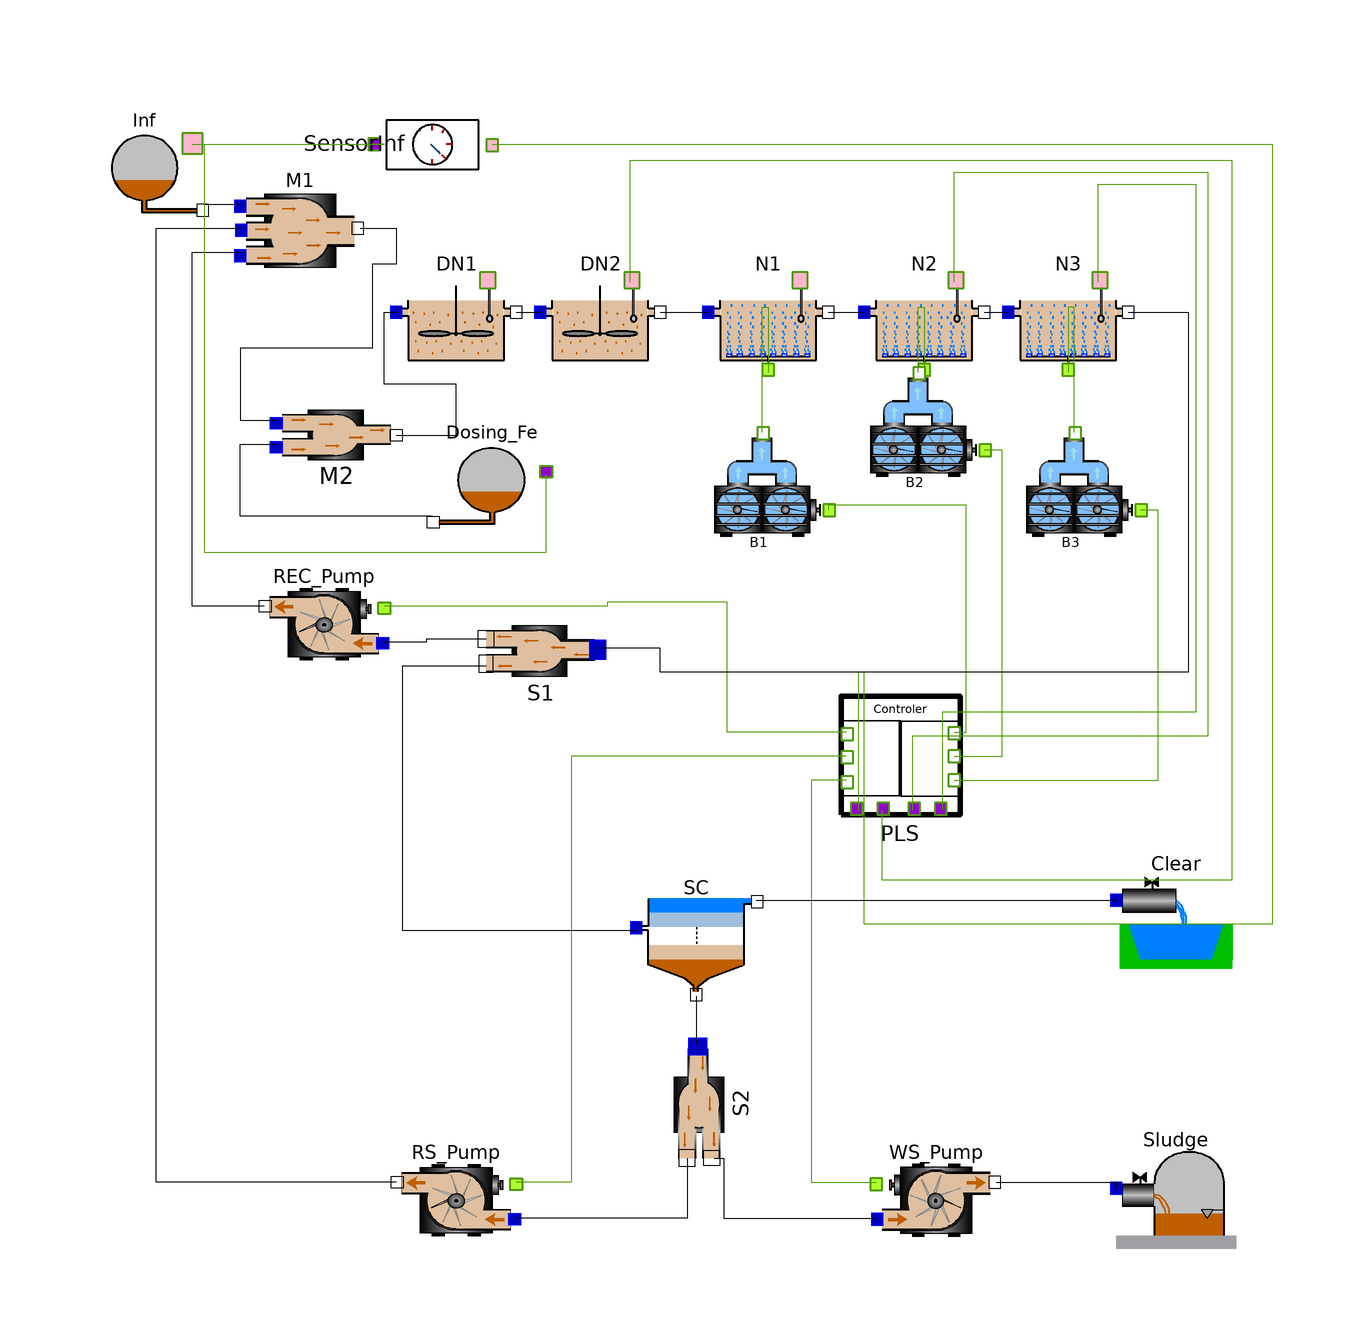

The Modelica model whose source follows is shown above as a component diagram (icons at their Placement, wires along their Line points).

model WWTP_COST
      OpenWasteWater.ASM1P.Inflow Inf(T = 20) annotation(
        Placement(visible = true, transformation(origin = {-90, 88}, extent = {{-10, -10}, {10, 10}}, rotation = 0)));
      OpenWasteWater.ASM1P.Mixer3 M1 annotation(
        Placement(visible = true, transformation(origin = {-64, 78}, extent = {{-10, -10}, {10, 10}}, rotation = 0)));
      OpenWasteWater.ASM1P.DenitrificationTank DN1(Sini = Soluble(I = 30, S = 1.15, O2 = 4.0, NH = 30.2, NO = 8.9, ND = 0.9, ALK = 4.54, P = 1.0, Fe2 = 0.0, Fe3 = 0.1, Al3 = 0.0), V_R = 1500, Xini = Particulate(I = 1168, S = 28, H = 2088.0, A = 136.0, P = 564.0, ND = 2.55, FeP = 600.0, FeOH = 50.0, AlP = 0.0, AlOH = 0.0)) annotation(
        Placement(visible = true, transformation(origin = {-38, 64}, extent = {{-10, -10}, {10, 10}}, rotation = 0)));
      OpenWasteWater.ASM1P.DenitrificationTank DN2(Sini = Soluble(I = 30, S = 1.15, O2 = 4.0, NH = 30.2, NO = 1.9, ND = 0.9, ALK = 5.54, P = 1.0, Fe2 = 0.0, Fe3 = 0.1, Al3 = 0.0), V_R = 1500, Xini = Particulate(I = 1168, S = 28, H = 2088.0, A = 136.0, P = 564.0, ND = 2.55, FeP = 600.0, FeOH = 50.0, AlP = 0.0, AlOH = 0.0)) annotation(
        Placement(visible = true, transformation(origin = {-14, 64}, extent = {{-10, -10}, {10, 10}}, rotation = 0)));
      OpenWasteWater.ASM1P.NitrificationTank N1(Sini = Soluble(I = 30, S = 1.15, O2 = 4.0, NH = 10.2, NO = 8.9, ND = 0.9, ALK = 4.54, P = 1.0, Fe2 = 0.0, Fe3 = 0.1, Al3 = 0.0), V_R = 2000, Xini = Particulate(I = 1168, S = 28, H = 2088.0, A = 136.0, P = 564.0, ND = 2.55, FeP = 600.0, FeOH = 50.0, AlP = 0.0, AlOH = 0.0)) annotation(
        Placement(visible = true, transformation(origin = {14, 64}, extent = {{-10, -10}, {10, 10}}, rotation = 0)));
      OpenWasteWater.ASM1P.NitrificationTank N2(Sini = Soluble(I = 30, S = 1.15, O2 = 4.0, NH = 5.2, NO = 8.9, ND = 0.9, ALK = 3.54, P = 1.0, Fe2 = 0.0, Fe3 = 0.1, Al3 = 0.0), V_R = 2000, Xini = Particulate(I = 1168, S = 28, H = 2088.0, A = 136.0, P = 564.0, ND = 2.55, FeP = 600.0, FeOH = 50.0, AlP = 0.0, AlOH = 0.0)) annotation(
        Placement(visible = true, transformation(origin = {40, 64}, extent = {{-10, -10}, {10, 10}}, rotation = 0)));
      OpenWasteWater.ASM1P.NitrificationTank N3(Sini = Soluble(I = 30, S = 1.15, O2 = 4.0, NH = 0.2, NO = 10.9, ND = 0.9, ALK = 3.54, P = 1.0, Fe2 = 0.0, Fe3 = 0.1, Al3 = 0.0), V_R = 2000, Xini = Particulate(I = 1168, S = 28, H = 2088.0, A = 136.0, P = 564.0, ND = 2.55, FeP = 600.0, FeOH = 50.0, AlP = 0.0, AlOH = 0.0)) annotation(
        Placement(visible = true, transformation(origin = {64, 64}, extent = {{-10, -10}, {10, 10}}, rotation = 0)));
      OpenWasteWater.ASM1P.TechUnits.Blower B1 annotation(
        Placement(visible = true, transformation(origin = {14, 34}, extent = {{-10, -10}, {10, 10}}, rotation = 0)));
      OpenWasteWater.ASM1P.TechUnits.Blower B2 annotation(
        Placement(visible = true, transformation(origin = {40, 44}, extent = {{-10, -10}, {10, 10}}, rotation = 0)));
      OpenWasteWater.ASM1P.TechUnits.Blower B3 annotation(
        Placement(visible = true, transformation(origin = {66, 34}, extent = {{-10, -10}, {10, 10}}, rotation = 0)));
      OpenWasteWater.ASM1P.TechUnits.controller PLS(Q_REC = 20000, Q_RS = 18446, Q_WS = 350, Q_air_N3 = 10000, k_D_O2 = 0, k_I_NO = 5000, k_I_O2 = 5000, k_P_NO = 2000, k_P_O2 = 2500) annotation(
        Placement(visible = true, transformation(origin = {36, -10}, extent = {{-10, -10}, {10, 10}}, rotation = 0)));
      OpenWasteWater.ASM1P.TechUnits.Pump REC_Pump(Qmax = 92239) annotation(
        Placement(visible = true, transformation(origin = {-60, 12}, extent = {{10, -10}, {-10, 10}}, rotation = 0)));
      OpenWasteWater.ASM1P.TechUnits.Pump RS_Pump annotation(
        Placement(visible = true, transformation(origin = {-38, -84}, extent = {{10, -10}, {-10, 10}}, rotation = 0)));
      OpenWasteWater.ASM1P.TechUnits.Pump WS_Pump annotation(
        Placement(visible = true, transformation(origin = {42, -84}, extent = {{-10, -10}, {10, 10}}, rotation = 0)));
      OpenWasteWater.ASM1P.SecClar.SCL SC annotation(
        Placement(visible = true, transformation(origin = {2, -40}, extent = {{-10, -10}, {10, 10}}, rotation = 0)));
      OpenWasteWater.ASM1P.Effluent Clear annotation(
        Placement(visible = true, transformation(origin = {82, -36}, extent = {{-10, -10}, {10, 10}}, rotation = 0)));
      OpenWasteWater.ASM1P.WasteSludge Sludge annotation(
        Placement(visible = true, transformation(origin = {82, -82}, extent = {{-10, -10}, {10, 10}}, rotation = 0)));
      OpenWasteWater.ASM1P.Divider2 S1 annotation(
        Placement(visible = true, transformation(origin = {-24, 8}, extent = {{10, 10}, {-10, -10}}, rotation = 0)));
      OpenWasteWater.ASM1P.Divider2 S2 annotation(
        Placement(visible = true, transformation(origin = {2, -68}, extent = {{-10, -10}, {10, 10}}, rotation = -90)));
      OpenWasteWater.ASM1P.TechUnits.Sensor SensorInf(t_D = 0.01) annotation(
        Placement(visible = true, transformation(origin = {-42, 92}, extent = {{-10, -10}, {10, 10}}, rotation = -90)));
      OpenWasteWater.ASM1P.Mixer2 M2 annotation(
        Placement(visible = true, transformation(origin = {-58, 44}, extent = {{-10, 10}, {10, -10}}, rotation = 0)));
      OpenWasteWater.ASM1P.Dosing Dosing_Fe(InAl3 = 7500, InFe2 = 20000, InFe3 = 30000, betaP = 5) annotation(
        Placement(visible = true, transformation(origin = {-32, 36}, extent = {{10, -10}, {-10, 10}}, rotation = 0)));
    equation
      connect(SensorInf.S_Out1, PLS.InSensorInf) annotation(
        Line(points = {{-32, 92}, {98, 92}, {98, -38}, {30, -38}, {30, 4}, {29, 4}, {29, -19}}, color = {78, 154, 6}));
      connect(Inf.OutSensor1, SensorInf.S_In1) annotation(
        Line(points = {{-82, 92}, {-50, 92}, {-50, 92}, {-52, 92}}, color = {78, 154, 6}));
      connect(PLS.CairR5, B3.Qset) annotation(
        Line(points = {{45, -14}, {79, -14}, {79, 31}, {76, 31}}, color = {78, 154, 6}));
      connect(PLS.CairR4, B2.Qset) annotation(
        Line(points = {{45, -10}, {53, -10}, {53, 41}, {50, 41}}, color = {78, 154, 6}));
      connect(PLS.CairR3, B1.Qset) annotation(
        Line(points = {{45, -6}, {47, -6}, {47, 31.8}, {24, 31.8}, {24, 31}}, color = {78, 154, 6}));
      connect(PLS.C_WS, WS_Pump.Qset) annotation(
        Line(points = {{27, -14}, {21.2, -14}, {21.2, -81}, {32, -81}}, color = {78, 154, 6}));
      connect(PLS.C_RS, RS_Pump.Qset) annotation(
        Line(points = {{27, -10}, {-18.8, -10}, {-18.8, -81}, {-28, -81}}, color = {78, 154, 6}));
      connect(PLS.C_REC, REC_Pump.Qset) annotation(
        Line(points = {{27, -6}, {7.2, -6}, {7.2, 15.6}, {-12.8, 15.6}, {-12.8, 15}, {-50, 15}}, color = {78, 154, 6}));
      connect(DN2.OutSensor1, PLS.InSensorDN2) annotation(
        Line(points = {{-9, 69}, {-9, 89.3}, {91.3, 89.3}, {91.3, -30.7}, {33, -30.7}, {33, -19}}, color = {78, 154, 6}));
      connect(N2.OutSensor1, PLS.InSensorN2) annotation(
        Line(points = {{45, 69}, {45, 87.3}, {87.3, 87.3}, {87.3, -6.7}, {38, -6.7}, {38, -19}}, color = {78, 154, 6}));
      connect(N3.OutSensor1, PLS.InSensorN3) annotation(
        Line(points = {{69, 69}, {69, 85.3}, {85.3, 85.3}, {85.3, -2.7}, {43, -2.7}, {43, -19}}, color = {78, 154, 6}));
      connect(SC.Out1, Clear.In1) annotation(
        Line(points = {{12, -34}, {72, -34}}));
      connect(RS_Pump.Out1, M1.In2) annotation(
        Line(points = {{-48, -81}, {-88, -81}, {-88, 78}, {-74, 78}}));
      connect(S1.Out1, SC.In1) annotation(
        Line(points = {{-33, 5}, {-47, 5}, {-47, -39}, {-8, -39}}));
      connect(N3.Out1, S1.In1) annotation(
        Line(points = {{74, 64}, {84, 64}, {84, 4}, {-4, 4}, {-4, 8}, {-14, 8}}));
      connect(REC_Pump.Out1, M1.In3) annotation(
        Line(points = {{-70, 15}, {-82, 15}, {-82, 74}, {-74, 74}}));
      connect(S1.Out2, REC_Pump.In1) annotation(
        Line(points = {{-33, 9.5}, {-43, 9.5}, {-43, 9}, {-50, 9}}));
      connect(S2.Out2, RS_Pump.In1) annotation(
        Line(points = {{0.5, -77}, {0.5, -87}, {-28, -87}}));
      connect(S2.Out1, WS_Pump.In1) annotation(
        Line(points = {{5, -77}, {6.6, -77}, {6.6, -87}, {32, -87}}));
      connect(SC.Out2, S2.In1) annotation(
        Line(points = {{2, -50}, {2, -58}}));
      connect(WS_Pump.Out1, Sludge.In1) annotation(
        Line(points = {{52, -81}, {72, -81}, {72, -82}}));
      connect(Inf.Out1, M1.In1) annotation(
        Line(points = {{-80, 82}, {-74, 82}, {-74, 82}, {-74, 82}}));
      connect(N2.Out1, N3.In1) annotation(
        Line(points = {{50, 64}, {54, 64}}));
      connect(N1.Out1, N2.In1) annotation(
        Line(points = {{24, 64}, {30, 64}}));
      connect(DN2.Out1, N1.In1) annotation(
        Line(points = {{-4, 64}, {4, 64}}));
      connect(DN1.Out1, DN2.In1) annotation(
        Line(points = {{-28, 64}, {-24, 64}}));
      connect(B3.Qair, N3.InQair) annotation(
        Line(points = {{65, 44}, {65, 64.8}, {64, 64.8}, {64, 54}}, color = {78, 154, 6}));
      connect(B2.Qair, N2.InQair) annotation(
        Line(points = {{39, 54}, {39, 64.8}, {40, 64.8}, {40, 54}}, color = {78, 154, 6}));
      connect(B1.Qair, N1.InQair) annotation(
        Line(points = {{13, 44}, {13, 64.8}, {14, 64.8}, {14, 54}}, color = {78, 154, 6}));
      connect(M2.Out1, DN1.In1) annotation(
        Line(points = {{-48, 43.5}, {-38, 43.5}, {-38, 52}, {-50, 52}, {-50, 64}, {-48, 64}}));
      connect(Inf.OutSensor1, Dosing_Fe.SensorInfDos) annotation(
        Line(points = {{-82, 92}, {-80, 92}, {-80, 24}, {-23, 24}, {-23, 37}}, color = {78, 154, 6}));
      connect(Dosing_Fe.Out1, M2.In2) annotation(
        Line(points = {{-42, 30}, {-74, 30}, {-74, 42}, {-68, 42}}));
      connect(M1.Out1, M2.In1) annotation(
        Line(points = {{-54, 78}, {-48, 78}, {-48, 72}, {-52, 72}, {-52, 58}, {-74, 58}, {-74, 46}, {-68, 46}}));
      annotation(
        experiment(StartTime = 0, StopTime = 14, Tolerance = 1e-06, Interval = 0.02));
    end WWTP_COST;